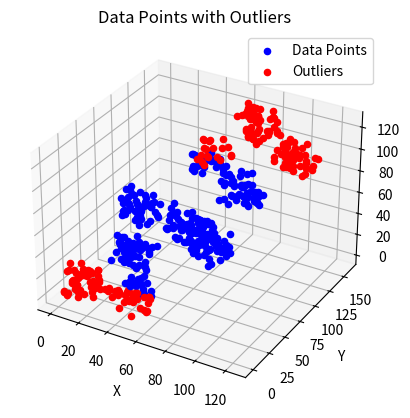

This chart was generated by the following Python code:
# LIbraries for plotting data and numpy arrays 
import numpy as np
import matplotlib.pyplot as plt

"""
Get S' and removes outliers
"""
class Outlier():

    """
    Intilizes variables 
    """
    def __init__(self,low = 0,high = 25,t_d = 2,t_p = .40):

        # makes random 50 points for 10 groups made to get more ouside values or more diverse 
        points1 = np.random.uniform(0, 25, size=(50,3))
        points2 = np.random.uniform(25, 50, size=(50,3))
        points3 = np.random.uniform(50,75, size=(50,3))  
        points4 = np.random.uniform(75,100, size=(50,3))
        points5 = np.random.uniform(100,125, size=(50,3))
        points6 = np.random.uniform(0, 25, size=(50,3))
        points7 = np.random.uniform(25, 50, size=(50,3))
        points8 = np.random.uniform(50, 75, size=(50,3))
        points9 = np.random.uniform(75, 100, size=(50,3))
        points10 = np.random.uniform(100, 125, size=(50,3))

        # these are for offestting the valuse to move points away
        points6[:, 0] += 35
        points7[:, 0] += 35
        points7[:, 1] += 35
        points8[:, 0] -= 35
        points9[:, 0] -= 35
        points9[:, 1] += 35
        points10[:, 0] -= 40
        points10[:, 1] += 35


        # Combine the points
        self.data_points = np.vstack((points1,points2,points3,points4,points5,points6,points7,points8,points9,points10)).tolist()

        # saves outliers fro printing
        self.outliers = []

        # S'
        self.points_no_outliers = []

        # distance threshold
        self.thres_dis = t_d

        # percent threshold
        self.threshold_percent =t_p

    """
    Caluclating Euclidena distance
    """
    def euclidean(self):

        # loops through all points 
        for i1,point1 in enumerate(self.data_points):
            
            # ahodler for number of outliers that have gretaer distance from threshold
            greater = 0

            # gets values from point
            x2,y2,z2 = point1

            # loops through all values of data points
            for i2,point2 in enumerate(self.data_points):
                
                # obtains values from point2
                x1,y1,z1 = point2

                # calculates euclidean for checking distance threshold
                holder = np.sqrt((x2 - x1)**2 + (y2 - y1)**2 + (z2 - z1)**2)

                # checks if greater than thres
                if holder > self.thres_dis:
                    
                    # adds one if it is 
                    greater += 1             

            # takes total greater and divids by total points and checks percentage of if outlier
            if greater / len(self.data_points) >= self.threshold_percent:

                # appends to outlier
                self.outliers.append(point1)

            # appens to S'
            else:

                # S'
                self.points_no_outliers.append(point1)
    

    """
    Prints outlier
    """
    def print_outlier(self):

        # print title
        print("\n\n DATA OUTLIERS:")

        # For pretty printing outliers
        string = ""

        # for preety printing only 3 coordinates
        count = 0

        # loop through add to string and add newlines
        for point in self.outliers:

            # adding new line after 3 points
            if count == 3:
                string += "\n"
                count = 0
            
            # adds value to string and increases count
            string += str(point) + " "
            count +=1
    
        # print outliers and length
        print(string)
        print(len(self.outliers))

    """
    Prints S'
    """
    def print_new(self):

        # print title
        print("\n\n DATA WITHOUT OUTLIERS:")

        # For pretty printing S'
        string = ""

        # for preety printing only 3 coordinates
        count = 0

        # loop through add to string and add newlines
        for point in self.points_no_outliers:

            # adding new line after 3 points
            if count == 3:
                string += "\n"
                count = 0
            
            # adds value to string and increases count
            string += str(point) + " "
            count +=1

        # print outliers and length
        print(string)
        print(len(self.points_no_outliers))

    """
    returns outliers
    """
    def get_new(self):
        return self.points_no_outliers

    """
    makes a plot of outliers vs S'
    """
    def plot_data_3d(self):

        # intilize plot
        fig = plt.figure()

        # sizze of 3d plot
        ax = fig.add_subplot(111, projection='3d')

        # intlize label and color for data points no outliers
        ax.scatter([], [], [], c='b', label='Data Points')
        for x,y,z in self.points_no_outliers:
            ax.scatter(x,y,z, c='b')

        # intlize label and color for data points outliers 
        ax.scatter([], [], [], c='r', label='Outliers')
        for x,y,z in self.outliers:
            ax.scatter(x,y,z, c='r')

        # label graph
        ax.set_xlabel('X')
        ax.set_ylabel('Y')
        ax.set_zlabel('Z')
        ax.set_title('Data Points with Outliers')
        ax.legend()

        # save figure to directory
        plt.savefig('Outliers vs S.png')


"""
Main
"""
def main():

    # t_d = thershold distance and t_p is therehold for outlier detection
    s = Outlier(t_d=75, t_p=0.45)
    
    #euclidean distance and removes outliers
    s.euclidean()
    
    # prints outliers and S'
    s.print_outlier()
    s.print_new()

    # Plots outliers vs S' and saves imagie
    s.plot_data_3d()
    
if __name__ == "__main__":
    main()